Photos from the image-classification dataset "classify2" in the GitHub repository leojequier/Clownfish_recognition_CNN. Its 2 classes are: Amphiprion clarkii, Amphiprion perideraion.

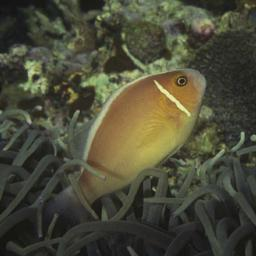
Label: Amphiprion perideraion

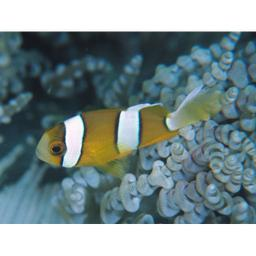
Label: Amphiprion clarkii

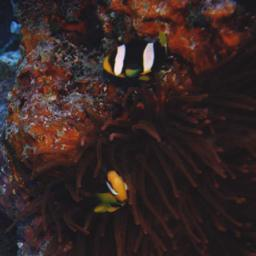
Label: Amphiprion clarkii

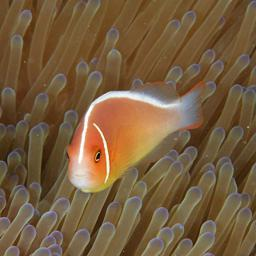
Label: Amphiprion perideraion

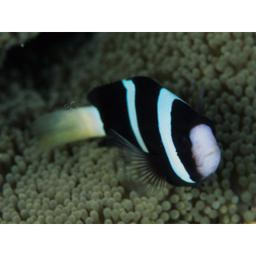
Label: Amphiprion clarkii

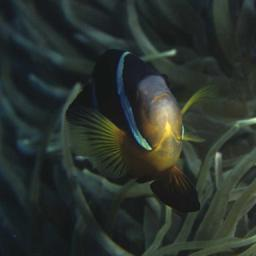
Label: Amphiprion clarkii
